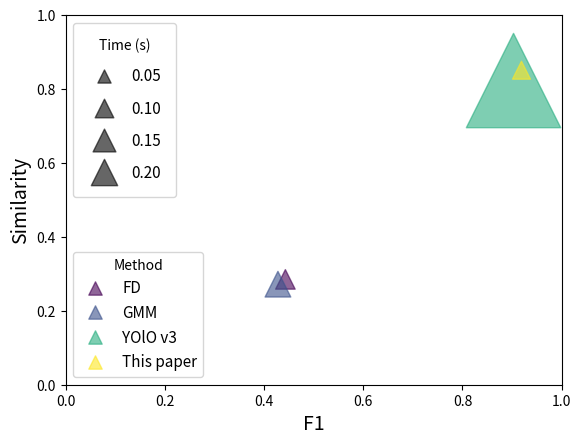

Reproduce this figure in Python. (Note: this script raises an exception after producing the figure.)
"""
气泡图
lichuan
lc@dlc618.com
"""
import matplotlib.pyplot as plt
import numpy as np


names = ['FD', 'GMM', 'YOlO v3', 'This paper']
x = [0.285,0.272,0.893,0.898]                 # precision
y = np.array([0.991,0.999,0.913,0.942])       # recall
z = np.array([0.033,0.057,0.769,0.028])       # time
c = np.array([0.1, 0.3, 0.6, 0.9])            # color

m = np.array([0.443,0.428,0.903,0.919])       # F1
n = np.array([0.285,0.272,0.823,0.851])       # Similarity

legend_no = ['0.05','0.10','0.15','0.20']

# Precision, Recall, and Time
# fig, ax = plt.subplots()
# scatter = ax.scatter(x, y, z*6000, c, alpha=0.6)
# plt.xlabel('Precision (%)', fontsize=14)
# plt.ylabel('Recall (%)', fontsize=14)
# plt.xlim(0, 1)
# # plt.ylim(0, 1)
# # Time图例
# handles_01, labels_01 = scatter.legend_elements(prop='sizes', alpha=0.6, num=4)
# legend1 = ax.legend(handles_01, legend_no, loc=2, title="Time (s)", fontsize=11,markerscale=0.3,borderpad=1,labelspacing=1)
# ax.add_artist(legend1)
# # 算法图例
# handles_02, labels_02 = scatter.legend_elements(prop='colors', alpha=0.6)
# legend2 = ax.legend(handles_02, names, loc=3, title="Method", fontsize=11, markerscale=1.6)
# plt.savefig('/media/lc/Data/modle_and_code/data/paper1-analysis/Precision-Recall-Time.jpg')

# Precision, Time, and Recall
# fig, ax = plt.subplots()
# scatter = ax.scatter(x, z, y*1000, c, alpha=0.6)
# plt.xlabel('Precision (%)', fontsize=14)
# plt.ylabel('Time (s)', fontsize=14)
# plt.xlim(0, 1)
# # Recall图例
# handles_01, labels_01 = scatter.legend_elements(prop='sizes', num=4)
# handles_02, labels_02 = scatter.legend_elements(prop='colors')
# legend1 = ax.legend(handles_01, ['0.37','0.38','0.39'], loc=0, title="Recall (%)", fontsize=11, markerscale=0.4, bbox_to_anchor=(0.5, 1))
# ax.add_artist(legend1)
# # 算法图例
# legend2 = ax.legend(handles_02, names, loc=2, title="Method", fontsize=11, markerscale=1.6)
# plt.savefig('/media/lc/Data/modle_and_code/data/paper1-analysis/Precision-Time-Recall.jpg')

# F1, Similarity, and Time
fig, ax = plt.subplots()
scatter = ax.scatter(m, n, z*6000, c, alpha=0.6, marker='^')
plt.xlabel('F1', fontsize=14)
plt.ylabel('Similarity', fontsize=14)
plt.xlim(0, 1)
plt.ylim(0, 1)
# Time图例
handles_01, labels_01 = scatter.legend_elements(prop='sizes', alpha=0.6, num=4)
legend1 = ax.legend(handles_01, legend_no, loc=2, title="Time (s)", fontsize=11,markerscale=0.3,borderpad=1,labelspacing=1)
ax.add_artist(legend1)
# 算法图例
handles_02, labels_02 = scatter.legend_elements(prop='colors', alpha=0.6)
legend2 = ax.legend(handles_02, names, loc=3, title="Method", fontsize=11, markerscale=1.6)
plt.savefig('/media/lc/Data/modle_and_code/data/paper1-analysis/F1-Similarity-Time-2.jpg')

plt.show()